Image classification data set "dataset_processed" (kenah19/ImageProcessingPCB on GitHub). Class labels (6): missing hole, mouse bite, open circuit, short, spur, spurious copper.

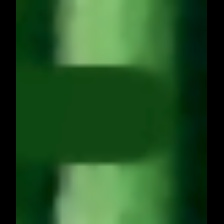
Label: open circuit

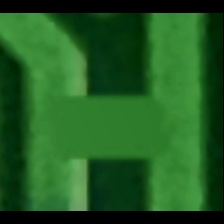
Label: short

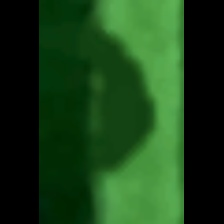
Label: mouse bite

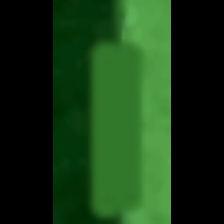
Label: spur

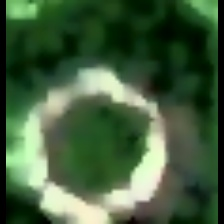
Label: missing hole

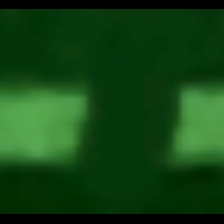
Label: open circuit
